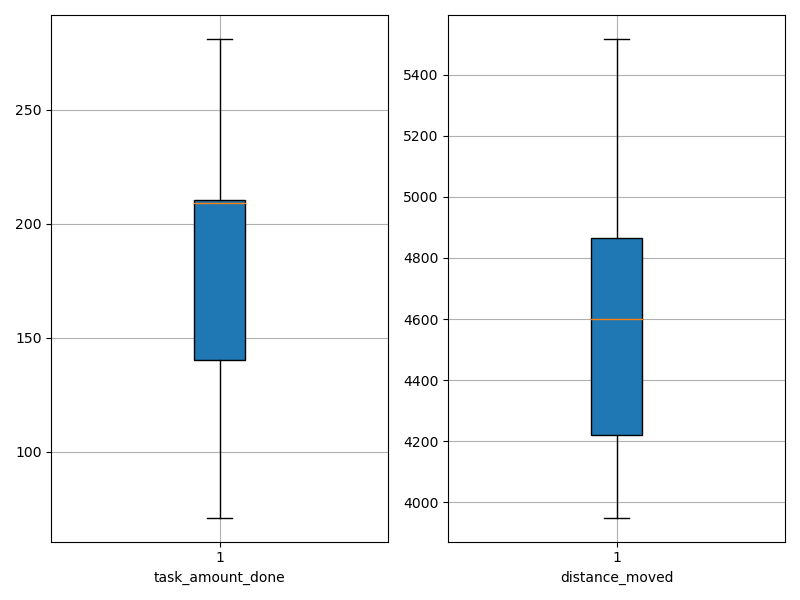

The data file committed next to this chart (first rows):
agent_id, task_amount_done, distance_moved
0, 209.0, 4590
1, 211.0, 3950
2, 208.0, 4505
3, 140.0, 4610
4, 212.0, 5103
5, 209.0, 5083
6, 209.0, 4115
7, 211.0, 4208
8, 280.0, 4142
9, 138.0, 5516
10, 139.0, 4821
11, 281.0, 4389
12, 140.0, 5082
13, 210.0, 4991
14, 210.0, 4723
15, 71.0, 4769
16, 140.0, 4265
17, 142.0, 4224
18, 210.0, 4212
19, 210.0, 4646
